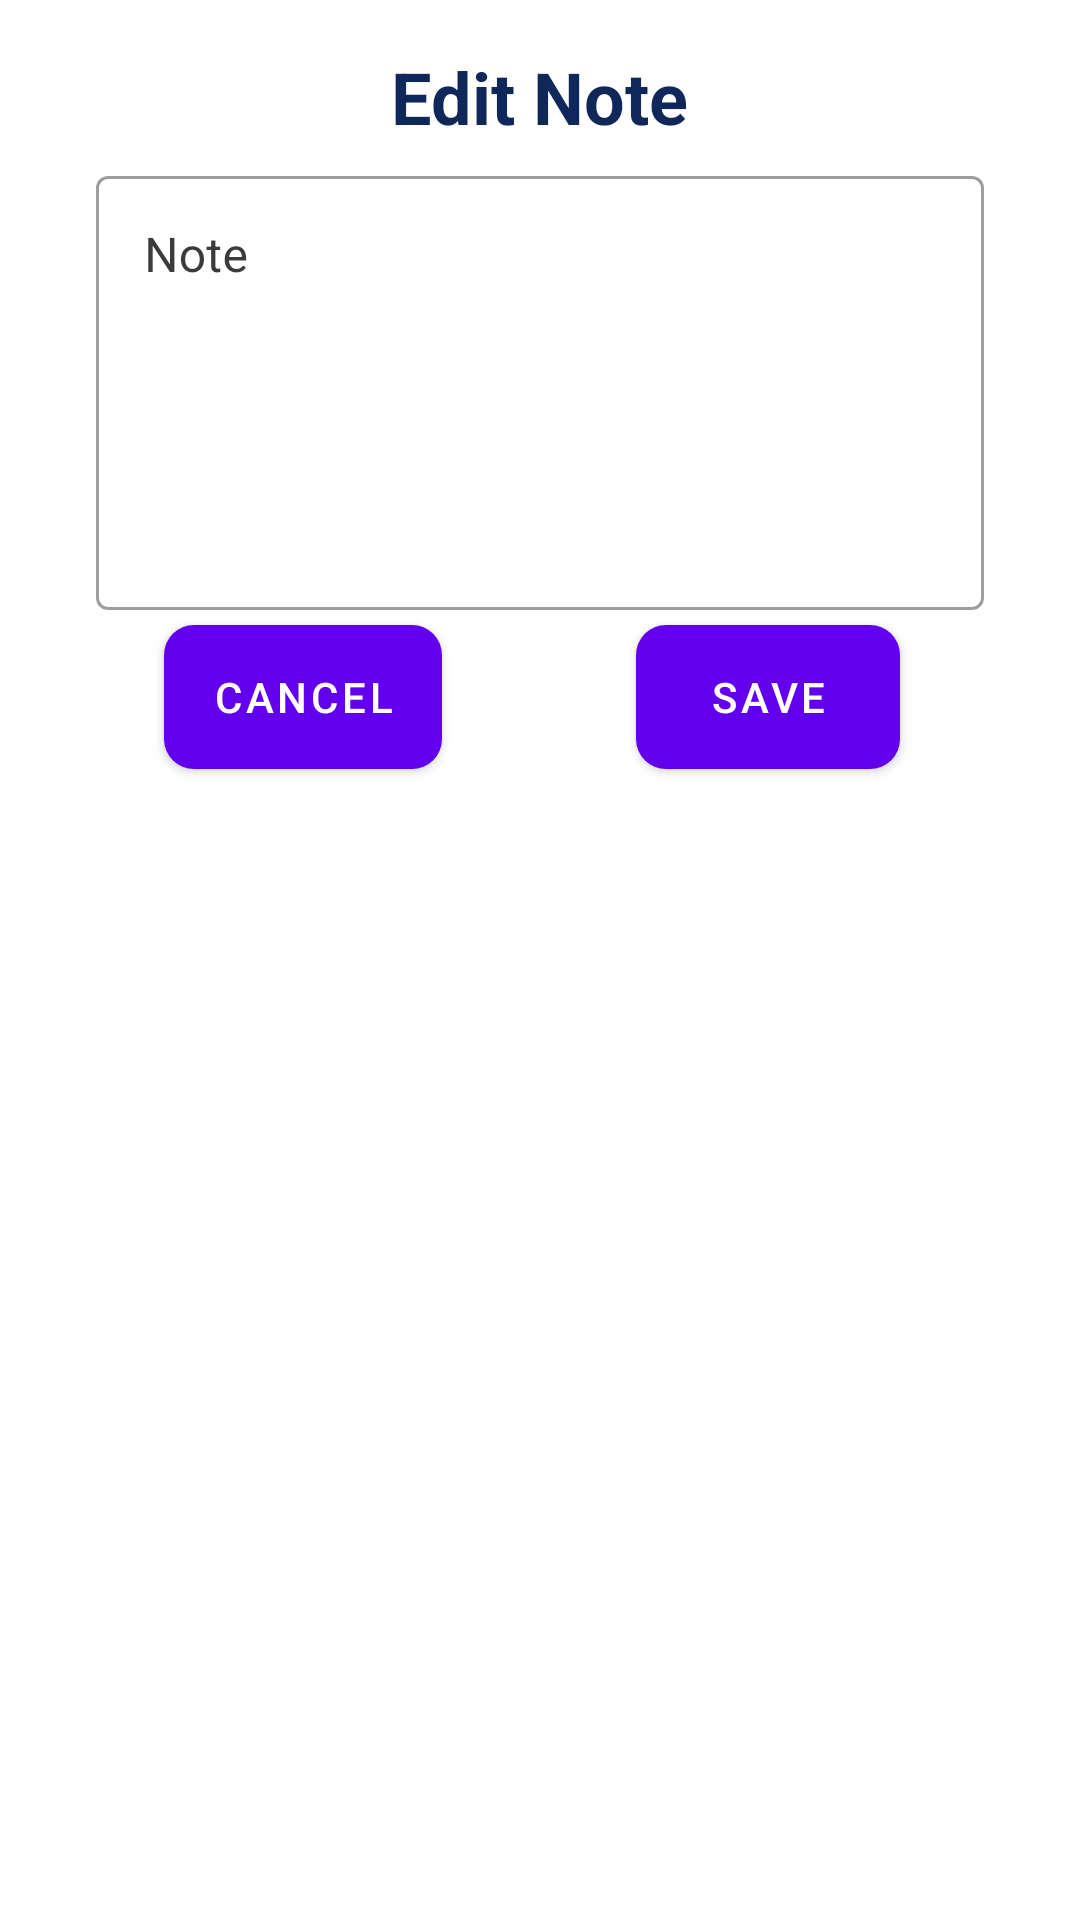

Layout XML and referenced resources for this Android screen:
<!-- AndroidManifest.xml: application theme Theme.App -->
<!-- res/layout/dialog_edit_note.xml -->
<?xml version="1.0" encoding="utf-8"?>
<androidx.constraintlayout.widget.ConstraintLayout xmlns:android="http://schemas.android.com/apk/res/android"
    xmlns:app="http://schemas.android.com/apk/res-auto"
    xmlns:tools="http://schemas.android.com/tools"
    android:layout_width="match_parent"
    android:layout_height="wrap_content"
    android:layout_gravity="bottom"
    android:layout_marginLeft="20dp"
    android:layout_marginRight="20dp"
    android:layout_marginBottom="60dp"
    android:background="@android:color/white">

    <TextView
        android:id="@+id/textView21"
        android:layout_width="wrap_content"
        android:layout_height="wrap_content"
        android:layout_marginTop="16dp"
        android:text="Edit Note"
        android:textColor="#10275A"
        android:textSize="24sp"
        android:textStyle="bold"
        app:layout_constraintEnd_toEndOf="parent"
        app:layout_constraintStart_toStartOf="parent"
        app:layout_constraintTop_toTopOf="parent" />

    <com.google.android.material.textfield.TextInputLayout
        android:id="@+id/textInputLayout"
        style="@style/Widget.MaterialComponents.TextInputLayout.OutlinedBox"
        android:layout_width="0dp"
        android:layout_height="150dp"
        android:layout_marginStart="32dp"
        android:layout_marginEnd="32dp"
        android:hint="Note"
        android:textColorHint="#3B3B3B"
        app:hintTextColor="#3B3B3B"
        app:layout_constraintBottom_toTopOf="@+id/cancelEditNoteButton"
        app:layout_constraintEnd_toEndOf="parent"
        app:layout_constraintStart_toStartOf="parent"
        app:layout_constraintTop_toBottomOf="@+id/textView21">

        <com.google.android.material.textfield.TextInputEditText
            android:id="@+id/noteEditText"
            android:layout_width="match_parent"
            android:layout_height="match_parent"
            android:gravity="top"
            android:inputType="text"
            android:selectAllOnFocus="true"
            android:textColor="#CC3E2DA4"
            android:textColorHint="#CC3E2DA4" />
    </com.google.android.material.textfield.TextInputLayout>

    <Button
        android:id="@+id/cancelEditNoteButton"
        android:layout_width="wrap_content"
        android:layout_height="wrap_content"
        android:layout_marginTop="160dp"
        android:layout_marginBottom="16dp"
        android:background="@drawable/done_button"
        android:text="Cancel"
        android:textAlignment="center"
        app:layout_constraintBottom_toBottomOf="parent"
        app:layout_constraintEnd_toEndOf="parent"
        app:layout_constraintHorizontal_bias="0.205"
        app:layout_constraintStart_toStartOf="parent"
        app:layout_constraintTop_toBottomOf="@+id/textView21"
        app:layout_constraintVertical_bias="0.0" />

    <Button
        android:id="@+id/btnBackToHome"
        android:layout_width="wrap_content"
        android:layout_height="wrap_content"
        android:layout_marginEnd="60dp"
        android:background="@drawable/back_to_home_button"
        android:text="Save"
        android:textAlignment="center"
        app:layout_constraintBottom_toBottomOf="@+id/cancelEditNoteButton"
        app:layout_constraintEnd_toEndOf="parent"
        app:layout_constraintTop_toTopOf="@+id/cancelEditNoteButton"
        app:layout_constraintVertical_bias="0.0" />

</androidx.constraintlayout.widget.ConstraintLayout>
<!-- resources referenced by this layout -->
<resources>
  <!-- drawable back_to_home_button (drawable-v24) -->
  <?xml version="1.0" encoding="utf-8"?>
  <shape xmlns:android="http://schemas.android.com/apk/res/android">
      <gradient
          android:type="linear"
          android:angle="0"
          android:startColor="#FFC83F"
          android:endColor="#FFD772"/>
  
      <corners
          android:radius="10dp"/>
  </shape>
  <!-- drawable done_button (drawable-v24) -->
  <?xml version="1.0" encoding="utf-8"?>
  <shape xmlns:android="http://schemas.android.com/apk/res/android">
      <gradient
          android:type="linear"
          android:angle="0"
          android:startColor="#8549E6"
          android:endColor="#E049E3"/>
  
      <corners
          android:radius="10dp"/>
  </shape>
  <style name="Theme.App" parent="Theme.MaterialComponents.DayNight.DarkActionBar">
          
          <item name="colorPrimary">@color/purple_500</item>
          <item name="colorPrimaryVariant">@color/purple_700</item>
          <item name="colorOnPrimary">@color/white</item>
          
          <item name="colorSecondary">@color/teal_200</item>
          <item name="colorSecondaryVariant">@color/teal_700</item>
          <item name="colorOnSecondary">@color/black</item>
          
          <item name="android:windowDrawsSystemBarBackgrounds">true</item>
          <item name="android:statusBarColor">@color/activityBackground</item>
          
          <item name="android:windowBackground">@color/activityBackground</item>
  
          
          <item name="android:windowActivityTransitions">true</item>
  
          <item name="android:windowSplashScreenBackground">@color/white</item>
          <item name="android:windowSplashScreenAnimatedIcon">@drawable/ic_gg_logo</item>
          <item name="android:windowSplashScreenAnimationDuration">1000</item>
  
      </style>
  <color name="purple_500">#FF6200EE</color>
  <color name="purple_700">#FF3700B3</color>
  <color name="white">#FFFFFFFF</color>
  <color name="teal_200">#FF03DAC5</color>
  <color name="teal_700">#FF018786</color>
  <color name="black">#FF000000</color>
  <color name="activityBackground">#EFF0F5</color>
  <!-- drawable ic_gg_logo: vector/xml drawable (drawable, 6877 chars, omitted) -->
</resources>
